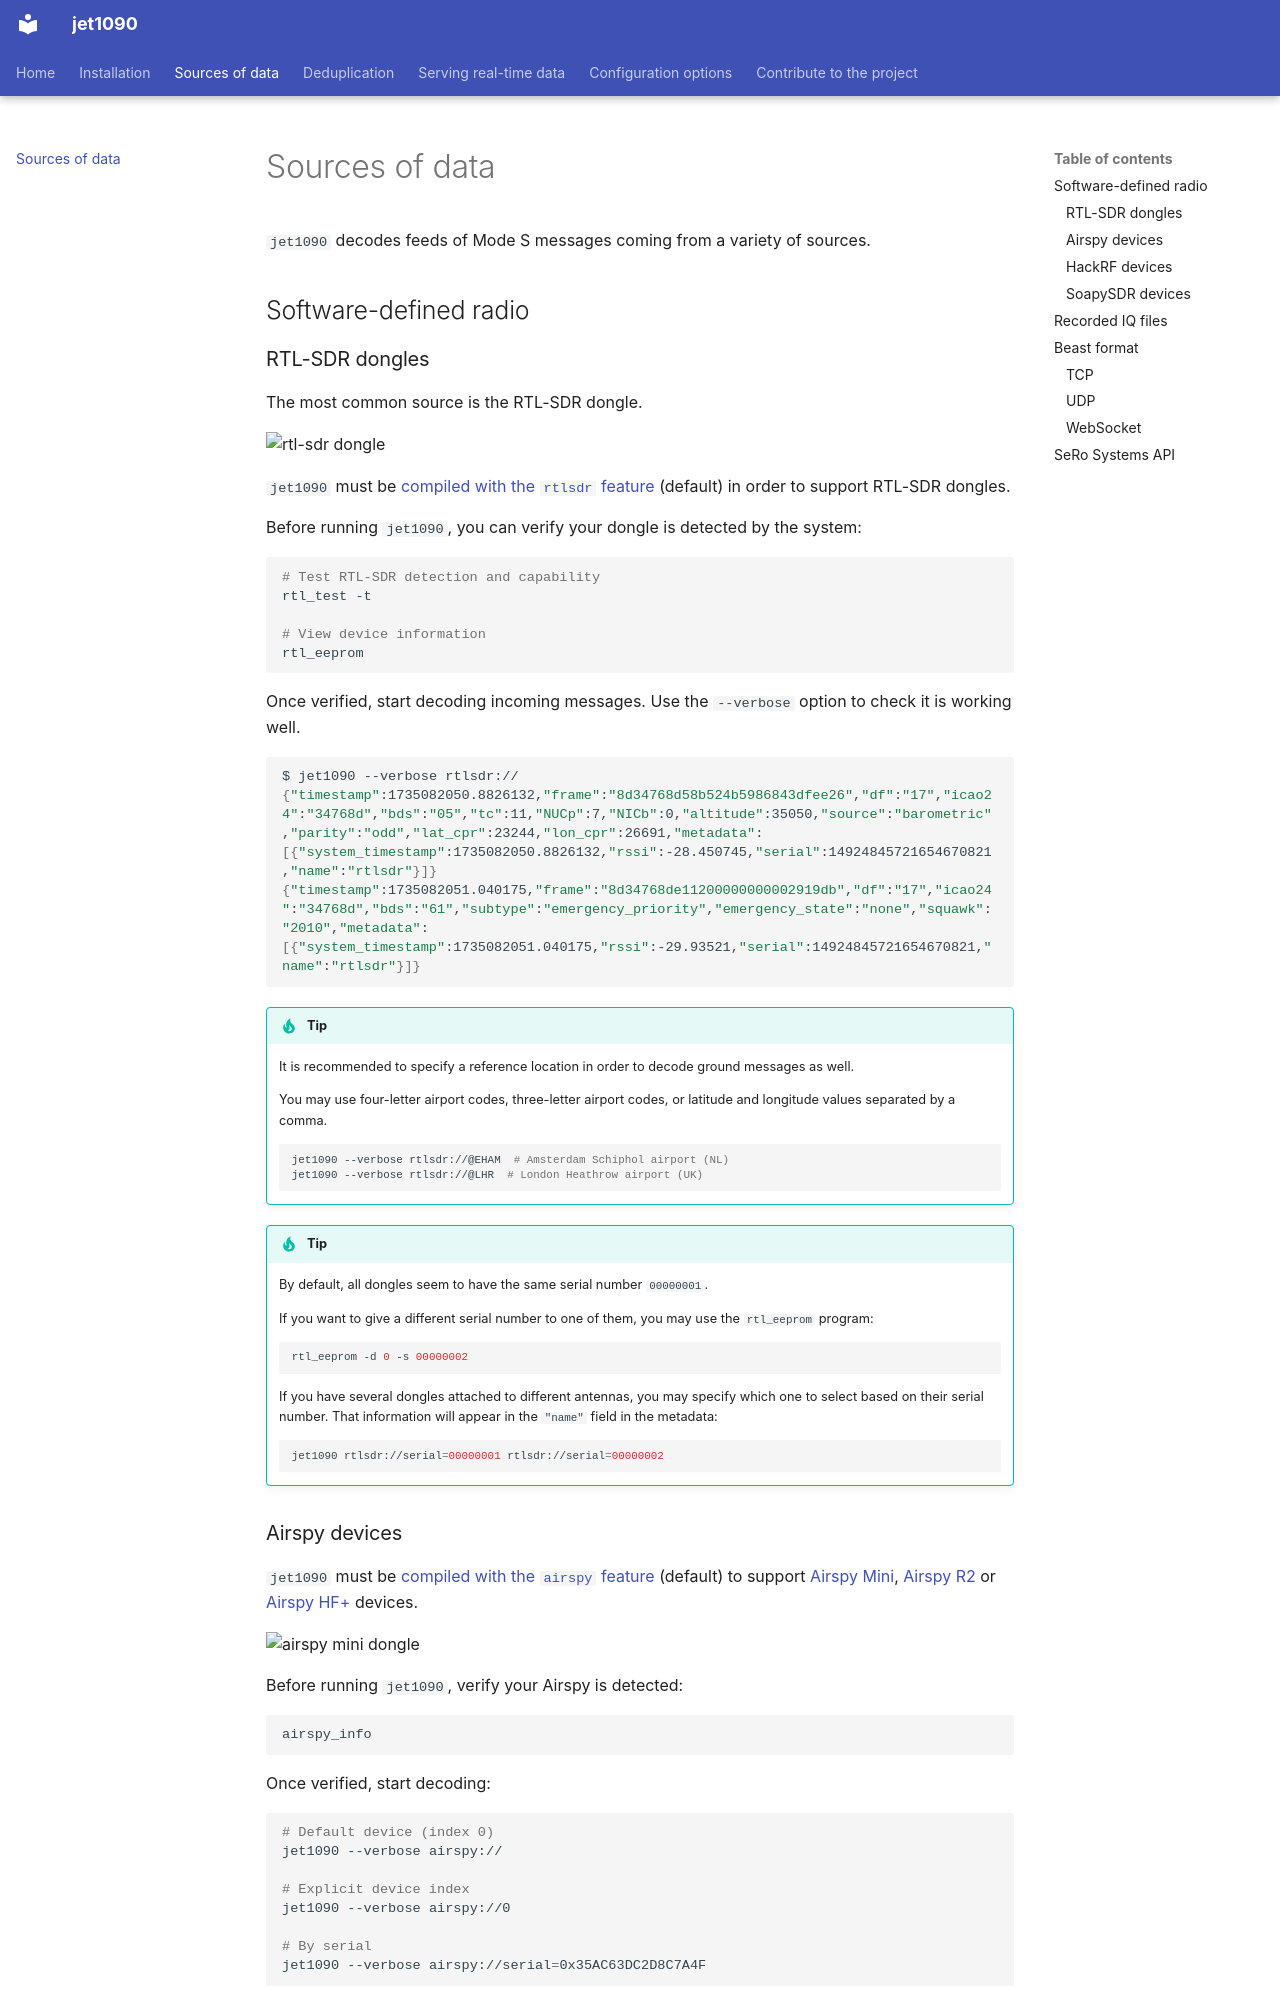

repository: xoolive/jet1090 · page: sources/index.html · generator: mkdocs

# Sources of data

`jet1090` decodes feeds of Mode S messages coming from a variety of sources.

## Software-defined radio

### RTL-SDR dongles

The most common source is the RTL-SDR dongle.

![rtl-sdr dongle](images/rtlsdr.png){: style="height:150px"}

`jet1090` must be [compiled with the `rtlsdr` feature](install.md) (default) in order to support RTL-SDR dongles.

Before running `jet1090`, you can verify your dongle is detected by the system:

```sh
# Test RTL-SDR detection and capability
rtl_test -t

# View device information
rtl_eeprom
```

Once verified, start decoding incoming messages. Use the `--verbose` option to check it is working well.

```sh
$ jet1090 --verbose rtlsdr://
{"timestamp":1735082050.8826132,"frame":"8d34768d58b524b5986843dfee26","df":"17","icao24":"34768d","bds":"05","tc":11,"NUCp":7,"NICb":0,"altitude":35050,"source":"barometric","parity":"odd","lat_cpr":23244,"lon_cpr":26691,"metadata":[{"system_timestamp":1735082050.8826132,"rssi":-28.450745,"serial":14924845721654670821,"name":"rtlsdr"}]}
{"timestamp":1735082051.040175,"frame":"8d34768de11200000000002919db","df":"17","icao24":"34768d","bds":"61","subtype":"emergency_priority","emergency_state":"none","squawk":"2010","metadata":[{"system_timestamp":1735082051.040175,"rssi":-29.93521,"serial":14924845721654670821,"name":"rtlsdr"}]}
```

!!! tip

    It is recommended to specify a reference location in order to decode ground messages as well.

    You may use four-letter airport codes, three-letter airport codes, or latitude and longitude values separated by a comma.

    ```sh
    jet1090 --verbose rtlsdr://@EHAM  # Amsterdam Schiphol airport (NL)
    jet1090 --verbose rtlsdr://@LHR  # London Heathrow airport (UK)
    ```

!!! tip

    By default, all dongles seem to have the same serial number `00000001`.

    If you want to give a different serial number to one of them, you may use the `rtl_eeprom` program:

    ```sh
    rtl_eeprom -d 0 -s 00000002
    ```

    If you have several dongles attached to different antennas, you may specify which one to select based on their serial number. That information will appear in the `"name"` field in the metadata:

    ```sh
    jet1090 rtlsdr://serial=00000001 rtlsdr://serial=00000002
    ```

### Airspy devices

`jet1090` must be [compiled with the `airspy` feature](install.md) (default) to support [Airspy Mini](https://airspy.com/airspy-mini/), [Airspy R2](https://airspy.com/airspy-r2/) or [Airspy HF+](https://airspy.com/airspy-hf-discovery/) devices.

![airspy mini dongle](images/airspy_mini.png){: style="height:150px"}

Before running `jet1090`, verify your Airspy is detected:

```sh
airspy_info
```

Once verified, start decoding:

```sh
# Default device (index 0)
jet1090 --verbose airspy://

# Explicit device index
jet1090 --verbose airspy://0

# By serial
jet1090 --verbose airspy://serial=0x35AC63DC2D8C7A4F
```

For more details on Airspy configuration options, see the [configuration documentation](config.md#sources).
